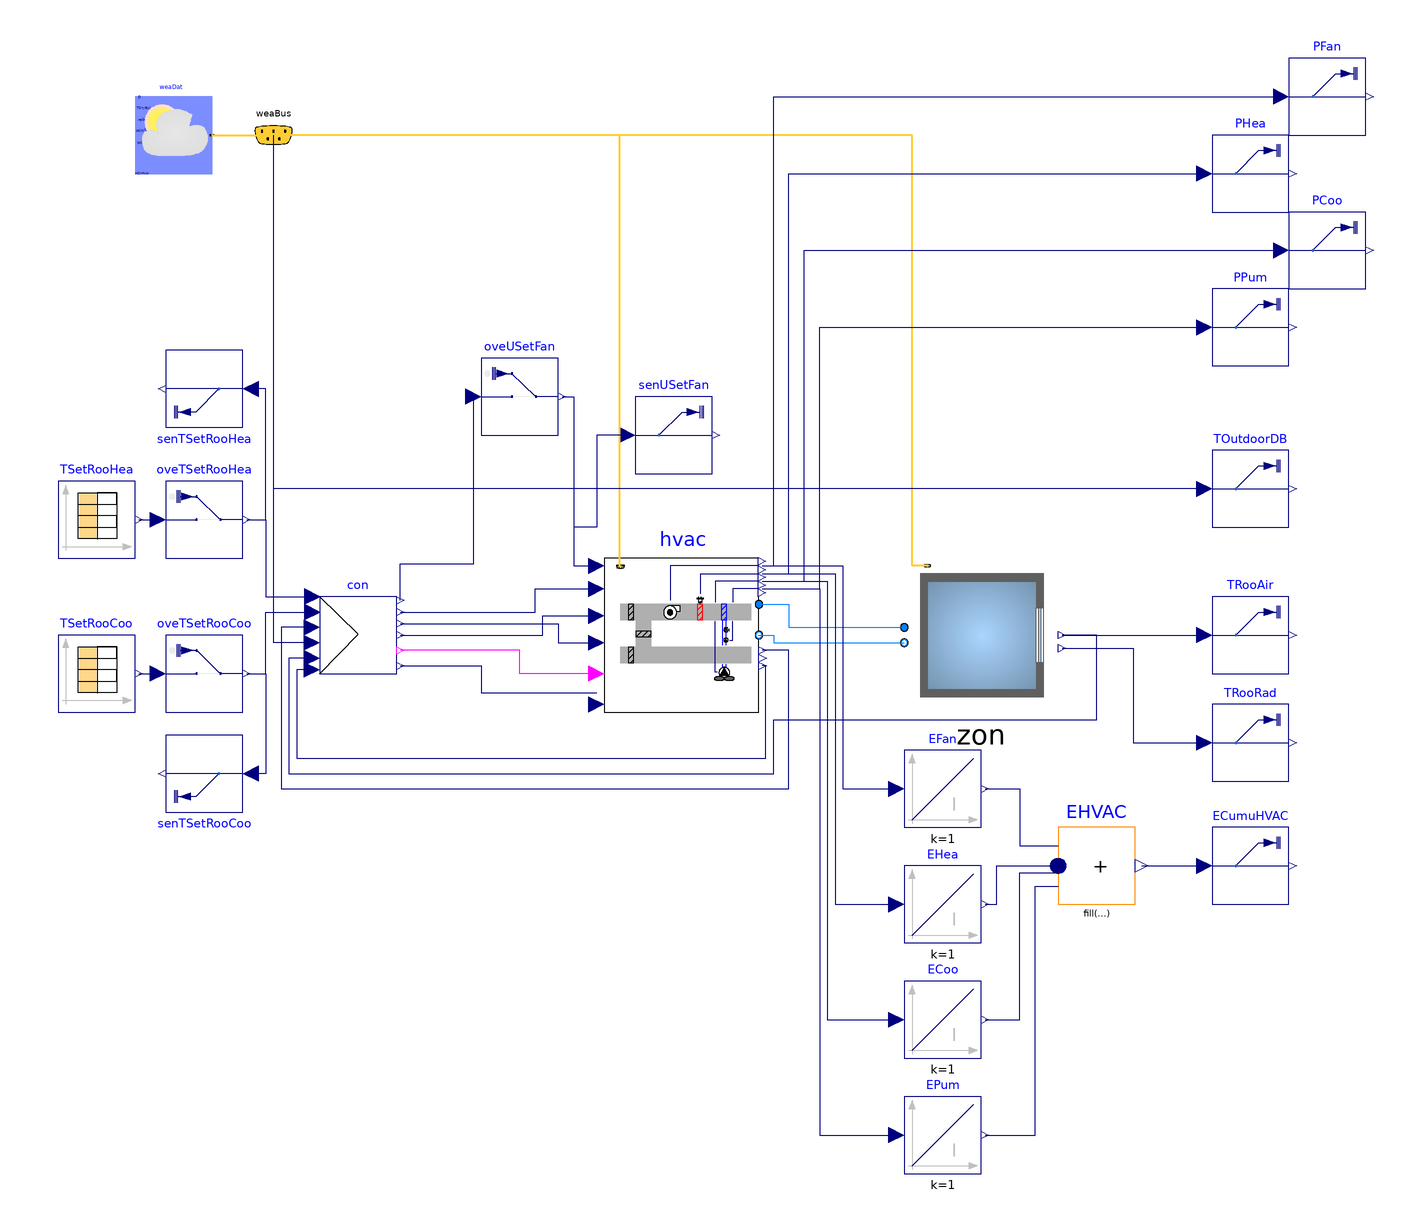

The Modelica model whose source follows is shown above as a component diagram (icons at their Placement, wires along their Line points).

model TestCaseSupervisory
    "Based on Buildings.Air.Systems.SingleZone.VAV.Examples.ChillerDXHeatingEconomizer."

    package MediumA = Buildings.Media.Air "Buildings library air media package";
    package MediumW = Buildings.Media.Water "Buildings library air media package";

    parameter Modelica.SIunits.Temperature TSupChi_nominal=279.15
      "Design value for chiller leaving water temperature";

    Buildings.Air.Systems.SingleZone.VAV.ChillerDXHeatingEconomizerController con(
      minOAFra=0.2,
      kFan=4,
      kEco=4,
      kHea=4,
      TSupChi_nominal=TSupChi_nominal,
      TSetSupAir=286.15) "Controller"
      annotation (Placement(transformation(extent={{-112,-10},{-92,10}})));
    Buildings.Air.Systems.SingleZone.VAV.ChillerDXHeatingEconomizer hvac(
      redeclare package MediumA = MediumA,
      redeclare package MediumW = MediumW,
      mAir_flow_nominal=0.75,
      etaHea_nominal=0.99,
      QHea_flow_nominal=7000,
      QCoo_flow_nominal=-7000,
      TSupChi_nominal=TSupChi_nominal)   "Single zone VAV system"
      annotation (Placement(transformation(extent={{-38,-20},{2,20}})));
    Room                                                           zon(
        mAir_flow_nominal=0.75,
        lat=weaDat.lat) "Thermal envelope of single zone"
      annotation (Placement(transformation(extent={{40,-20},{80,20}})));
    Buildings.BoundaryConditions.WeatherData.ReaderTMY3 weaDat(
        computeWetBulbTemperature=false, filNam=
          Modelica.Utilities.Files.loadResource(
          "Resources/weatherdata/DRYCOLD.mos"))
      annotation (Placement(transformation(extent={{-160,120},{-140,140}})));
    Modelica.Blocks.Continuous.Integrator EFan "Total fan energy"
      annotation (Placement(transformation(extent={{40,-50},{60,-30}})));
    Modelica.Blocks.Continuous.Integrator EHea "Total heating energy"
      annotation (Placement(transformation(extent={{40,-80},{60,-60}})));
    Modelica.Blocks.Continuous.Integrator ECoo "Total cooling energy"
      annotation (Placement(transformation(extent={{40,-110},{60,-90}})));
    Modelica.Blocks.Math.MultiSum EHVAC(nu=4)  "Total HVAC energy"
      annotation (Placement(transformation(extent={{80,-70},{100,-50}})));
    Modelica.Blocks.Continuous.Integrator EPum "Total pump energy"
      annotation (Placement(transformation(extent={{40,-140},{60,-120}})));

    Buildings.BoundaryConditions.WeatherData.Bus weaBus "Weather data bus"
      annotation (Placement(transformation(extent={{-134,120},{-114,140}})));

    Modelica.Blocks.Sources.CombiTimeTable TSetRooHea(
      smoothness=Modelica.Blocks.Types.Smoothness.ConstantSegments,
      extrapolation=Modelica.Blocks.Types.Extrapolation.Periodic,
      table=[0,22 + 273.15; 8*3600,22 + 273.15; 18*3600,22 + 273.15; 24*3600,22
           + 273.15]) "Heating setpoint for room temperature"
      annotation (Placement(transformation(extent={{-180,20},{-160,40}})));
    Modelica.Blocks.Sources.CombiTimeTable TSetRooCoo(
      smoothness=Modelica.Blocks.Types.Smoothness.ConstantSegments,
      extrapolation=Modelica.Blocks.Types.Extrapolation.Periodic,
      table=[0,23 + 273.15; 8*3600,23 + 273.15; 18*3600,23 + 273.15; 24*3600,23
           + 273.15]) "Cooling setpoint for room temperature"
      annotation (Placement(transformation(extent={{-180,-20},{-160,0}})));
    Buildings.Utilities.IO.SignalExchange.Overwrite
                             oveTSetRooHea(
                              u(
        unit="K",
        min=273.15 + 10,
        max=273.15 + 35), description="Heating setpoint")
      annotation (Placement(transformation(extent={{-152,20},{-132,40}})));
    Buildings.Utilities.IO.SignalExchange.Overwrite
                             oveTSetRooCoo(
                              u(
        unit="K",
        min=273.15 + 10,
        max=273.15 + 35), description="Cooling setpoint")
      annotation (Placement(transformation(extent={{-152,-20},{-132,0}})));
    Buildings.Utilities.IO.SignalExchange.Read
                        PPum(y(unit="W"),
      KPIs=Buildings.Utilities.IO.SignalExchange.SignalTypes.SignalsForKPIs.ElectricPower,
      description="Pump electrical power")
      annotation (Placement(transformation(extent={{120,70},{140,90}})));
    Buildings.Utilities.IO.SignalExchange.Read
                        PCoo(y(unit="W"),
      KPIs=Buildings.Utilities.IO.SignalExchange.SignalTypes.SignalsForKPIs.ElectricPower,
      description="Cooling electrical power")
      annotation (Placement(transformation(extent={{140,90},{160,110}})));
    Buildings.Utilities.IO.SignalExchange.Read
                        PHea(y(unit="W"),
      KPIs=Buildings.Utilities.IO.SignalExchange.SignalTypes.SignalsForKPIs.ElectricPower,
      description="Heater power")
      annotation (Placement(transformation(extent={{120,110},{140,130}})));
    Buildings.Utilities.IO.SignalExchange.Read
                        PFan(y(unit="W"),
      KPIs=Buildings.Utilities.IO.SignalExchange.SignalTypes.SignalsForKPIs.ElectricPower,
      description="Fan electrical power")
      annotation (Placement(transformation(extent={{140,130},{160,150}})));
    Buildings.Utilities.IO.SignalExchange.Read TRooAir(               y(unit="K"),
      KPIs=Buildings.Utilities.IO.SignalExchange.SignalTypes.SignalsForKPIs.AirZoneTemperature,
      description="Room air temperature")
      annotation (Placement(transformation(extent={{120,-10},{140,10}})));
    Buildings.Utilities.IO.SignalExchange.Read senTSetRooCoo(
      y(unit="K"),
      KPIs=Buildings.Utilities.IO.SignalExchange.SignalTypes.SignalsForKPIs.None,
      description="Room cooling setpoint")
      annotation (Placement(transformation(extent={{-10,-10},{10,10}},
          rotation=180,
          origin={-142,-36})));
    Buildings.Utilities.IO.SignalExchange.Read senTSetRooHea(
      y(unit="K"),
      KPIs=Buildings.Utilities.IO.SignalExchange.SignalTypes.SignalsForKPIs.None,
      description="Room heating setpoint")
      annotation (Placement(transformation(extent={{-10,-10},{10,10}},
          rotation=180,
          origin={-142,64})));
    Buildings.Utilities.IO.SignalExchange.Read ECumuHVAC(
      y(unit="Wh"),
      description="Cumulative HVAV Energy",
      KPIs=Buildings.Utilities.IO.SignalExchange.SignalTypes.SignalsForKPIs.None)
      annotation (Placement(transformation(extent={{120,-70},{140,-50}})));

    Buildings.Utilities.IO.SignalExchange.Read TOutdoorDB(
      KPIs=Buildings.Utilities.IO.SignalExchange.SignalTypes.SignalsForKPIs.None,
      y(unit="K"),
      description="Outdoor Drybulb")
      annotation (Placement(transformation(extent={{120,28},{140,48}})));

    Buildings.Utilities.IO.SignalExchange.Read senUSetFan(
      y(unit="K"),
      KPIs=Buildings.Utilities.IO.SignalExchange.SignalTypes.SignalsForKPIs.None,
      description="Fan Control Setpoint")
      annotation (Placement(transformation(extent={{-30,42},{-10,62}})));

    Buildings.Utilities.IO.SignalExchange.Overwrite oveUSetFan(u(
        unit="Fraction",
        min=0,
        max=10), description="Override Fan Control")
      annotation (Placement(transformation(extent={{-70,52},{-50,72}})));
    Buildings.Utilities.IO.SignalExchange.Read TRooRad(
      y(unit="K"),
      description="Room rad temperature",
      KPIs=Buildings.Utilities.IO.SignalExchange.SignalTypes.SignalsForKPIs.RadiativeZoneTemperature)
      annotation (Placement(transformation(extent={{120,-38},{140,-18}})));
  equation
    connect(weaDat.weaBus, weaBus) annotation (Line(
        points={{-140,130},{-124,130}},
        color={255,204,51},
        thickness=0.5), Text(
        string="%second",
        index=1,
        extent={{6,3},{6,3}}));

    connect(con.yHea, hvac.uHea) annotation (Line(points={{-91,6},{-56,6},{-56,
            12},{-40,12}},             color={0,0,127}));
    connect(con.yCooCoiVal, hvac.uCooVal) annotation (Line(points={{-91,0},{-54,
            0},{-54,5},{-40,5}},          color={0,0,127}));
    connect(con.yOutAirFra, hvac.uEco) annotation (Line(points={{-91,3},{-50,3},
            {-50,-2},{-40,-2}},            color={0,0,127}));
    connect(hvac.chiOn, con.chiOn) annotation (Line(points={{-40,-10},{-60,-10},
            {-60,-4},{-91,-4}},                               color={255,0,255}));
    connect(con.TSetSupChi, hvac.TSetChi) annotation (Line(points={{-91,-8},{
            -70,-8},{-70,-15},{-40,-15}},       color={0,0,127}));
    connect(con.TMix, hvac.TMix) annotation (Line(points={{-114,2},{-122,2},{
            -122,-40},{10,-40},{10,-4},{3,-4}},             color={0,0,127}));

    connect(hvac.supplyAir, zon.supplyAir) annotation (Line(points={{2,8},{10,8},
            {10,2},{40,2}},          color={0,127,255}));
    connect(hvac.returnAir, zon.returnAir) annotation (Line(points={{2,0},{6,0},
            {6,-2},{40,-2}},         color={0,127,255}));

    connect(con.TOut, weaBus.TDryBul) annotation (Line(points={{-114,-2},{-124,
            -2},{-124,130}},              color={0,0,127}));
    connect(hvac.weaBus, weaBus) annotation (Line(
        points={{-34,17.8},{-34,130},{-124,130}},
        color={255,204,51},
        thickness=0.5));
    connect(zon.weaBus, weaBus) annotation (Line(
        points={{46,18},{42,18},{42,130},{-124,130}},
        color={255,204,51},
        thickness=0.5));
    connect(con.TSup, hvac.TSup) annotation (Line(points={{-114,-9},{-118,-9},{
            -118,-32},{4,-32},{4,-8},{3,-8}},
          color={0,0,127}));
    connect(con.TRoo, zon.TRooAir) annotation (Line(points={{-114,-6},{-120,-6},
            {-120,-36},{6,-36},{6,-22},{90,-22},{90,0},{81,0}},     color={0,0,
            127}));

    connect(hvac.PFan, EFan.u) annotation (Line(points={{3,18},{24,18},{24,-40},
            {38,-40}}, color={0,0,127}));
    connect(hvac.QHea_flow, EHea.u) annotation (Line(points={{3,16},{22,16},{22,
            -70},{38,-70}},
                       color={0,0,127}));
    connect(hvac.PCoo, ECoo.u) annotation (Line(points={{3,14},{20,14},{20,-100},
            {38,-100}},color={0,0,127}));
    connect(hvac.PPum, EPum.u) annotation (Line(points={{3,12},{18,12},{18,-130},
            {38,-130}},  color={0,0,127}));

    connect(EFan.y, EHVAC.u[1]) annotation (Line(points={{61,-40},{70,-40},{70,-54.75},
            {80,-54.75}},         color={0,0,127}));
    connect(EHea.y, EHVAC.u[2])
      annotation (Line(points={{61,-70},{64,-70},{64,-60},{66,-60},{66,-60},{80,-60},
            {80,-58.25}},                                      color={0,0,127}));
    connect(ECoo.y, EHVAC.u[3]) annotation (Line(points={{61,-100},{70,-100},{70,-61.75},
            {80,-61.75}},         color={0,0,127}));
    connect(EPum.y, EHVAC.u[4]) annotation (Line(points={{61,-130},{74,-130},{74,-65.25},
            {80,-65.25}},         color={0,0,127}));
    connect(TSetRooHea.y[1], oveTSetRooHea.u)
      annotation (Line(points={{-159,30},{-154,30}}, color={0,0,127}));
    connect(oveTSetRooHea.y, con.TSetRooHea) annotation (Line(points={{-131,30},
            {-126,30},{-126,10},{-114,10}}, color={0,0,127}));
    connect(TSetRooCoo.y[1], oveTSetRooCoo.u)
      annotation (Line(points={{-159,-10},{-154,-10}}, color={0,0,127}));
    connect(oveTSetRooCoo.y, con.TSetRooCoo) annotation (Line(points={{-131,-10},
            {-126,-10},{-126,6},{-114,6}}, color={0,0,127}));
    connect(hvac.PPum, PPum.u) annotation (Line(points={{3,12},{18,12},{18,80},
            {118,80}}, color={0,0,127}));
    connect(hvac.PCoo, PCoo.u) annotation (Line(points={{3,14},{14,14},{14,100},
            {138,100}}, color={0,0,127}));
    connect(hvac.QHea_flow, PHea.u) annotation (Line(points={{3,16},{10,16},{10,
            120},{118,120}}, color={0,0,127}));
    connect(hvac.PFan, PFan.u) annotation (Line(points={{3,18},{6,18},{6,140},{
            138,140}}, color={0,0,127}));
    connect(zon.TRooAir, TRooAir.u)
      annotation (Line(points={{81,0},{118,0}}, color={0,0,127}));
    connect(oveTSetRooCoo.y, senTSetRooCoo.u) annotation (Line(points={{-131,
            -10},{-126,-10},{-126,-36},{-130,-36}}, color={0,0,127}));
    connect(oveTSetRooHea.y, senTSetRooHea.u) annotation (Line(points={{-131,30},
            {-126,30},{-126,64},{-130,64}}, color={0,0,127}));
    connect(EHVAC.y, ECumuHVAC.u)
      annotation (Line(points={{101.7,-60},{118,-60}}, color={0,0,127}));
    connect(TOutdoorDB.u, weaBus.TDryBul) annotation (Line(points={{118,38},{
            -124,38},{-124,130}}, color={0,0,127}), Text(
        string="%second",
        index=1,
        extent={{-6,3},{-6,3}},
        horizontalAlignment=TextAlignment.Right));
    connect(con.yFan, oveUSetFan.u) annotation (Line(points={{-91,9},{-91,18.5},
            {-72,18.5},{-72,62}}, color={0,0,127}));
    connect(oveUSetFan.y, hvac.uFan) annotation (Line(points={{-49,62},{-46,62},
            {-46,18},{-40,18}}, color={0,0,127}));
    connect(senUSetFan.u, hvac.uFan) annotation (Line(points={{-32,52},{-40,52},
            {-40,28},{-46,28},{-46,18},{-40,18}}, color={0,0,127}));
    connect(zon.TRooRad, TRooRad.u) annotation (Line(points={{81,-3.4},{99.5,
            -3.4},{99.5,-28},{118,-28}}, color={0,0,127}));
    annotation (
      experiment(
        StopTime=504800,
        Interval=3600,
        Tolerance=1e-06),
        __Dymola_Commands(file="modelica://Buildings/Resources/Scripts/Dymola/Air/Systems/SingleZone/VAV/Examples/ChillerDXHeatingEconomizer.mos"
          "Simulate and plot"),
       Documentation(info="<html>
<p>
The thermal zone is based on the BESTEST Case 600 envelope, while the HVAC
system is based on a conventional VAV system with air cooled chiller and
economizer.  See documentation for the specific models for more information.
</p>
</html>",   revisions="<html>
<ul>
<li>
September 14, 2018, by David Blum:<br/>
First implementation.
</li>
</ul>
</html>"),
      Diagram(coordinateSystem(extent={{-160,-160},{120,140}})),
      Icon(coordinateSystem(extent={{-160,-160},{120,140}}), graphics={
          Rectangle(
            extent={{-160,140},{120,-160}},
            lineColor={0,0,0},
            fillColor={255,255,255},
            fillPattern=FillPattern.Solid),
          Polygon(lineColor = {0,0,255},
                  fillColor = {75,138,73},
                  pattern = LinePattern.None,
                  fillPattern = FillPattern.Solid,
                  points = {{-36,60},{64,0},{-36,-60},{-36,60}}),
          Ellipse(lineColor = {75,138,73},
                  fillColor={255,255,255},
                  fillPattern = FillPattern.Solid,
                  extent={{-116,-110},{84,90}}),
          Polygon(lineColor = {0,0,255},
                  fillColor = {75,138,73},
                  pattern = LinePattern.None,
                  fillPattern = FillPattern.Solid,
                  points={{-52,50},{48,-10},{-52,-70},{-52,50}})}));
  end TestCaseSupervisory;